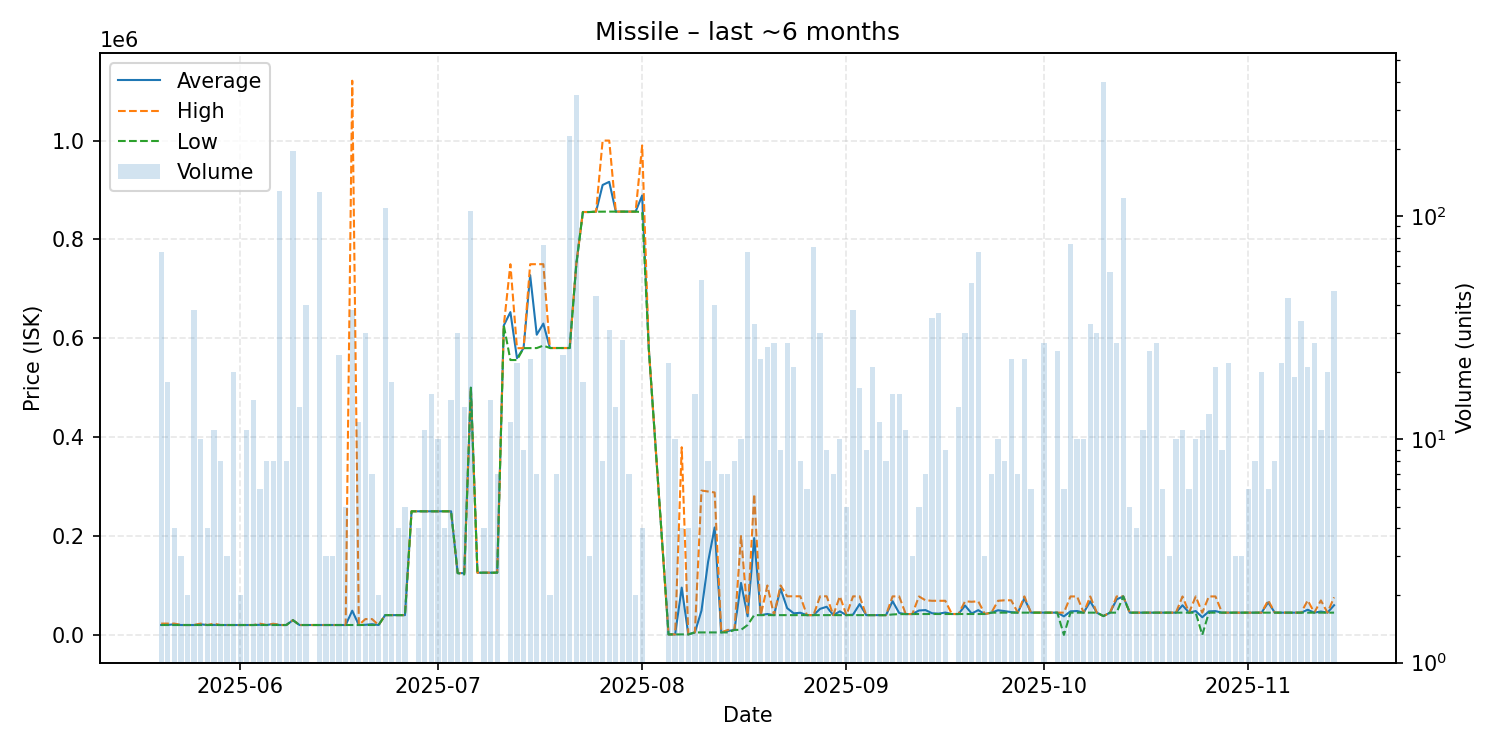

The table this chart was drawn from, first rows:
date, average, highest, lowest, order_count, volume
2025-05-20, 20083, 22875, 20000, 4, 69
2025-05-21, 20159, 22870, 20000, 4, 18
2025-05-22, 21435, 22870, 20000, 3, 4
2025-05-23, 20000, 20000, 20000, 3, 3
2025-05-24, 20000, 20000, 20000, 2, 2
2025-05-25, 20000, 20000, 20000, 8, 38
2025-05-26, 21367, 22880, 20000, 7, 10
2025-05-27, 20000, 20000, 20000, 4, 4
2025-05-28, 20250, 22750, 20000, 6, 11
2025-05-29, 20000, 20000, 20000, 6, 8
2025-05-30, 20000, 20000, 20000, 3, 3
2025-05-31, 20000, 20000, 20000, 6, 20
2025-06-01, 20000, 20000, 20000, 2, 2
2025-06-02, 20000, 20000, 20000, 4, 11
2025-06-03, 20001, 20010, 20000, 5, 15
2025-06-04, 20448, 22690, 20000, 5, 6
2025-06-05, 20000, 20000, 20000, 4, 8
2025-06-06, 21944, 22590, 20000, 5, 8
2025-06-07, 20000, 20000, 20000, 8, 129
2025-06-08, 20000, 20000, 20000, 4, 8
2025-06-09, 29800, 29800, 29800, 13, 196
2025-06-10, 20000, 20000, 20000, 10, 14
2025-06-11, 20000, 20000, 20000, 7, 40
2025-06-12, 20000, 20000, 20000, 1, 1
2025-06-13, 20000, 20000, 20000, 6, 128
2025-06-14, 20000, 20000, 20000, 3, 3
2025-06-15, 20000, 20000, 20000, 2, 3
2025-06-16, 20000, 20000, 20000, 7, 24
2025-06-17, 20000, 20000, 20000, 4, 5
2025-06-18, 48974, 1121000, 20000, 8, 38
2025-06-19, 20000, 20000, 20000, 6, 12
2025-06-20, 20400, 32010, 20000, 9, 30
2025-06-21, 21720, 32010, 20005, 6, 7
2025-06-22, 20010, 20010, 20010, 1, 2
2025-06-23, 40000, 40000, 40000, 6, 109
2025-06-24, 40000, 40000, 40000, 5, 18
2025-06-25, 40000, 40000, 40000, 2, 4
2025-06-26, 40008, 40010, 40000, 2, 5
2025-06-27, 250000, 250000, 250000, 1, 1
2025-06-28, 250000, 250000, 250000, 4, 4
2025-06-29, 250000, 250000, 250000, 6, 11
2025-06-30, 250000, 250000, 250000, 6, 16
2025-07-01, 250000, 250000, 250000, 3, 10
2025-07-02, 250000, 250000, 250000, 4, 4
2025-07-03, 250000, 250000, 250000, 4, 15
2025-07-04, 125000, 125000, 125000, 3, 30
2025-07-05, 124821, 125000, 122200, 6, 14
2025-07-06, 500000, 500000, 500000, 6, 106
2025-07-07, 125800, 125800, 125800, 1, 1
2025-07-08, 125850, 126000, 125800, 4, 4
2025-07-09, 125800, 125800, 125800, 6, 15
2025-07-10, 125829, 126000, 125800, 2, 7
2025-07-11, 625900, 625900, 625900, 1, 1
2025-07-12, 652900, 749800, 556000, 6, 12
2025-07-13, 559727, 580000, 556000, 6, 22
2025-07-14, 580000, 580000, 580000, 4, 9
2025-07-15, 727678, 749800, 580000, 5, 23
2025-07-16, 607243, 749900, 580200, 5, 7
2025-07-17, 629661, 749900, 585150, 6, 74
2025-07-18, 580300, 580300, 580300, 2, 2
... 116 more rows
